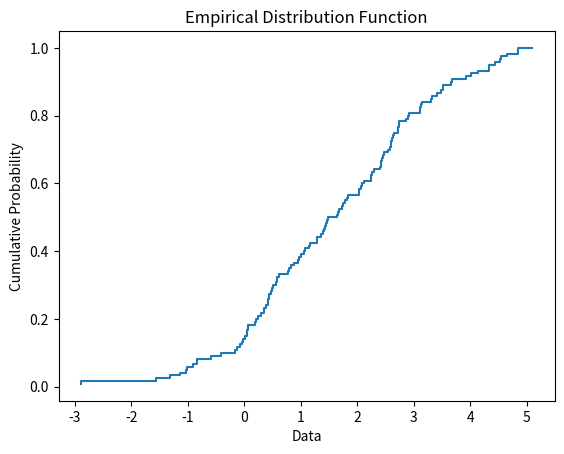

Here is the Python script that generated this plot:
import numpy as np
import matplotlib.pyplot as plt

data = np.array([1.056758e+00, 3.318082e+00, 4.679206e-01, 5.256411e-02, 4.851076e+00,
                 3.305760e+00, 2.581244e+00, 4.543890e+00, 2.646524e+00, -8.341800e-01,
                 1.741208e+00, 1.456692e+00, 3.663700e+00, -4.023350e-01, 7.356970e-02,
                 5.096034e+00, 3.140314e+00, 4.446659e+00, 3.445955e-01, 4.140983e+00,
                 2.605912e+00, 4.331365e+00, 5.152833e-01, 4.848759e+00, 2.912395e+00,
                 2.716824e+00, 4.173090e-01, 2.418383e+00, 1.296928e+00, 5.897134e-01,
                -1.558617e+00, 2.417447e+00, 3.109619e+00, 9.974995e-01, 1.296415e+00,
                 3.926677e+00, 2.480073e+00, 2.268261e+00, 1.402753e+00, 4.529485e+00,
                1.687028e+00, 8.323950e-01, 4.650862e+00, -2.572316e-02, 2.631416e+00,
                 2.434791e+00, 3.440645e-01, 3.512072e+00, 1.158222e+00, -9.059330e-01,
                -1.326038e-01, 2.594978e+00, 2.034997e+00, 5.565526e-01, 2.236369e+00,
                 8.793293e-01, 4.011296e+00, 2.404089e+00, 3.118667e+00, 1.427750e+00,
                -7.163665e-02, 2.617395e+00, 3.016632e-01, 2.728523e+00, 1.149039e+00,
                 1.358022e+00, 2.079934e+00, 2.907011e+00, -1.697016e-01, 4.418781e-01,
                 3.818860e-01, 1.486813e+00, 1.413229e+00, 1.846377e+00, 2.538681e+00,
                 6.253344e-01, -1.033849e+00, 1.902263e-01, 2.290648e+00, 2.089263e-01,
                 2.244208e+00, 1.738666e+00, 4.331891e+00, 2.037501e+00, 2.076274e+00,
                 9.649393e-01, 1.828179e+00, 6.133765e-02, 3.126590e+00, 1.664204e+00,
                 2.121098e+00, -2.883550e+00, -5.782144e-01, 7.716635e-01, 2.475823e-01,
                 4.225282e-01, 3.683213e+00, 5.767834e-01, 4.425516e-01, -1.135242e+00,
                -8.380443e-01, 9.475000e-01, -1.016550e+00, 1.776046e+00, 3.413548e+00,
                 6.564890e-03, 3.520610e+00, 8.009465e-01, 2.747771e+00, 3.489225e+00,
                -4.024225e-02, 2.458246e+00, 4.875557e-01, 1.469855e+00, 4.182901e-02,
                 2.867330e+00, 2.748365e+00, 1.082312e+00, -1.320431e+00, 1.649947e+00])

x = np.sort(data)
y = np.arange(1, len(data)+1) / len(data)

# Create the plot
plt.step(x, y)

# Set the axis labels and title
plt.xlabel('Data')
plt.ylabel('Cumulative Probability')
plt.title('Empirical Distribution Function')

# Display the plot
plt.show()